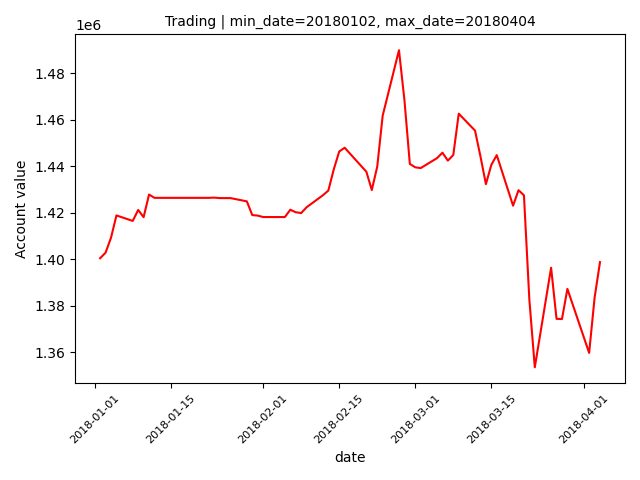

Data behind this chart, as committed beside it:
datadate, account_values
20180103, 1402874
20180104, 1409297
20180105, 1418883
20180108, 1416523
20180109, 1421236
20180110, 1418128
20180111, 1427870
20180112, 1426442
20180116, 1426442
20180117, 1426442
20180118, 1426442
20180119, 1426442
20180122, 1426442
20180123, 1426547
20180124, 1426338
20180125, 1426338
20180126, 1426338
20180129, 1424934
20180130, 1419032
20180131, 1418808
20180201, 1418182
20180202, 1418182
20180205, 1418182
20180206, 1421329
20180207, 1420249
20180208, 1419907
20180209, 1422401
20180212, 1427565
20180213, 1429581
20180214, 1438720
20180215, 1446373
20180216, 1448009
20180220, 1437675
20180221, 1429802
20180222, 1439886
20180223, 1461783
20180226, 1489957
20180227, 1468654
20180228, 1441017
20180301, 1439576
20180302, 1439247
20180305, 1443522
20180306, 1445867
20180307, 1442453
20180308, 1444891
20180309, 1462656
20180312, 1455354
20180313, 1444235
20180314, 1432330
20180315, 1440668
20180316, 1444804
20180319, 1423080
20180320, 1429731
20180321, 1427555
20180322, 1382529
20180323, 1353568
20180326, 1396393
20180327, 1374395
20180328, 1374311
20180329, 1387290
... 3 more rows
